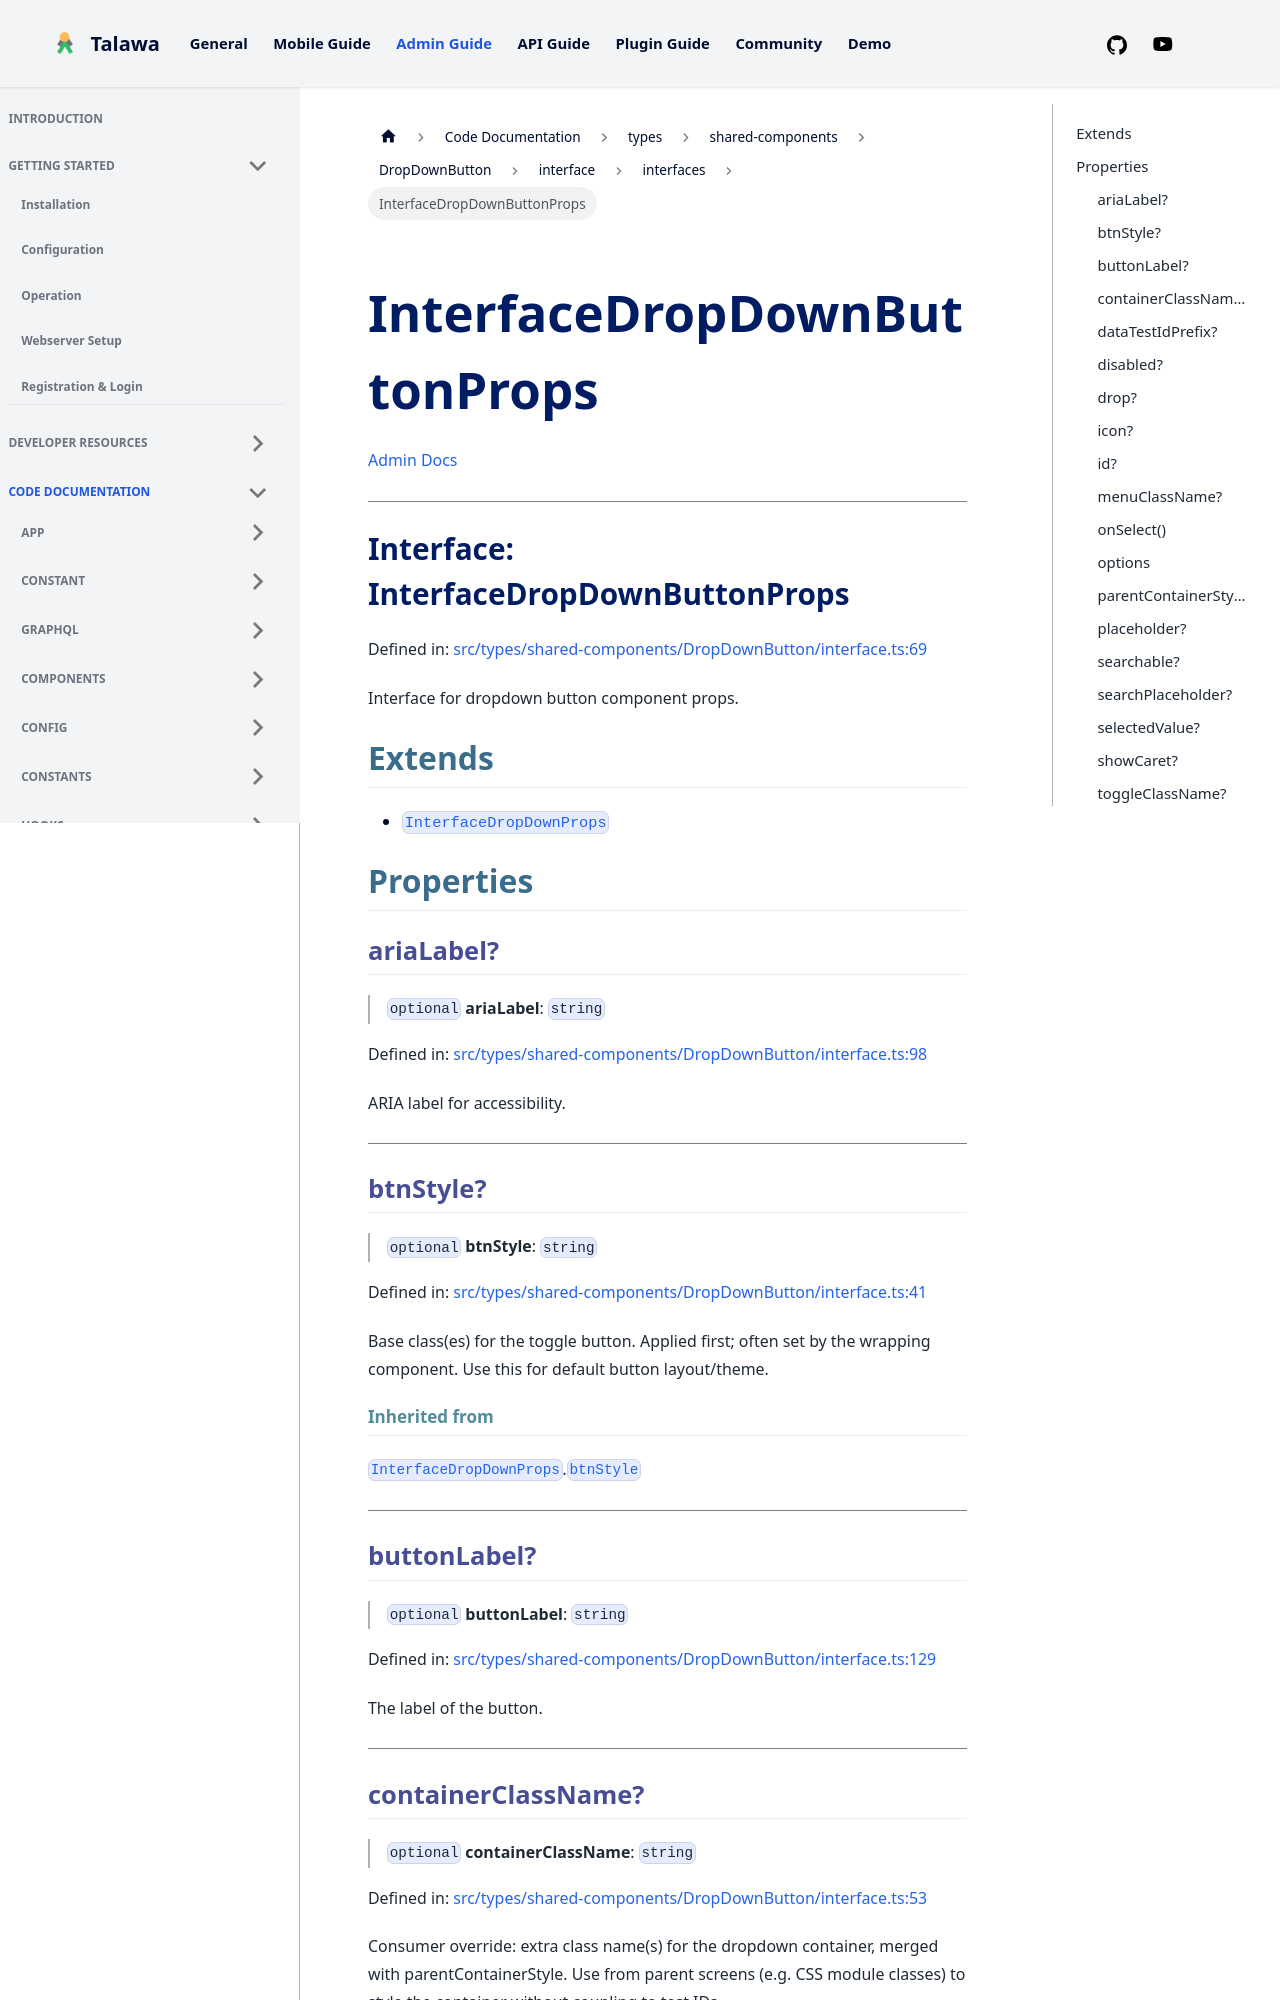

repository: PalisadoesFoundation/talawa-admin · page: docs/auto-docs/types/shared-components/DropDownButton/interface/interfaces/InterfaceDropDownButtonProps/index.html · generator: docusaurus

[Admin Docs](/)

***

# Interface: InterfaceDropDownButtonProps

Defined in: [src/types/shared-components/DropDownButton/interface.ts:66](https://github.com/PalisadoesFoundation/talawa-admin/blob/main/src/types/shared-components/DropDownButton/interface.ts#L66)

Interface for dropdown button component props.

## Extends

- [`InterfaceDropDownProps`](InterfaceDropDownProps.md)

## Properties

### ariaLabel?

> `optional` **ariaLabel**: `string`

Defined in: [src/types/shared-components/DropDownButton/interface.ts:95](https://github.com/PalisadoesFoundation/talawa-admin/blob/main/src/types/shared-components/DropDownButton/interface.ts#L95)

ARIA label for accessibility.

***

### btnStyle?

> `optional` **btnStyle**: `string`

Defined in: [src/types/shared-components/DropDownButton/interface.ts:41](https://github.com/PalisadoesFoundation/talawa-admin/blob/main/src/types/shared-components/DropDownButton/interface.ts#L41)

Base class(es) for the toggle button. Applied first; often set by the wrapping component.
Use this for default button layout/theme.

#### Inherited from

[`InterfaceDropDownProps`](InterfaceDropDownProps.md).[`btnStyle`](InterfaceDropDownProps.md#btnstyle)

***

### buttonLabel?

> `optional` **buttonLabel**: `string`

Defined in: [src/types/shared-components/DropDownButton/interface.ts:126](https://github.com/PalisadoesFoundation/talawa-admin/blob/main/src/types/shared-components/DropDownButton/interface.ts#L126)

The label of the button.

***

### containerClassName?

> `optional` **containerClassName**: `string`

Defined in: [src/types/shared-components/DropDownButton/interface.ts:53](https://github.com/PalisadoesFoundation/talawa-admin/blob/main/src/types/shared-components/DropDownButton/interface.ts#L53)

Consumer override: extra class name(s) for the dropdown container, merged with
parentContainerStyle. Use from parent screens (e.g. CSS module classes) to style the
container without coupling to test IDs.
